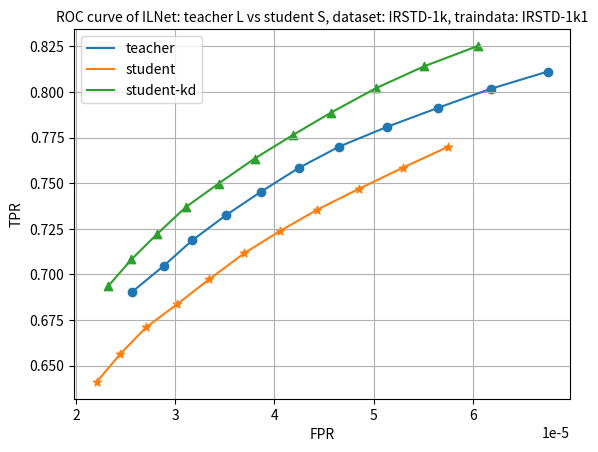

This chart was generated by the following Python code:
import matplotlib.pyplot as plt
import numpy as np

# result of teacher experiment
TPR_L = np.array([0.81115684, 0.80178738, 0.79135838, 0.78087658, 0.77003325, 0.75848382
, 0.74531929, 0.73243563, 0.71868506, 0.70462338, 0.69047273])
FPR_L = np.array([6.75362225e-05, 6.18346357e-05, 5.65192853e-05, 5.13510735e-05
, 4.65231166e-05, 4.24952212e-05, 3.86420521e-05, 3.51107460e-05
, 3.17173819e-05, 2.88298038e-05, 2.56663421e-05])
# result of student experiment
TPR_S2 = np.array([0.77000457, 0.75849527, 0.74701249, 0.73558202, 0.72390789, 0.71156923
, 0.69740233, 0.68381788, 0.67098209, 0.65639416, 0.6410997 ])

FPR_S2 = np.array([5.75216601e-05, 5.29419984e-05, 4.85554554e-05, 4.43436375e-05
, 4.06008215e-05, 3.69407705e-05, 3.34370532e-05, 3.02184152e-05
, 2.70641500e-05, 2.44616510e-05, 2.20890548e-05])

# result of student-kd experiment
# TPR_S3 = np.array([0.77772928, 0.76802378, 0.75788183, 0.74710613, 0.73598786, 0.72441239
# , 0.71269145, 0.70046342, 0.68803641, 0.67490285, 0.66214335])

# FPR_S3 = np.array([6.30577193e-05, 5.85608220e-05, 5.37052765e-05, 4.94750672e-05
# , 4.55483286e-05, 4.20170227e-05, 3.80351075e-05, 3.49911960e-05
# , 3.20484410e-05, 2.91976471e-05, 2.64572065e-05])

TPR_S3 = np.array([0.82522758,0.81404967,0.80206168,0.78867736,0.77633685,0.76352376
,0.74978699,0.73688148,0.72235499,0.70820258,0.69359933])

FPR_S3 = np.array([6.05103954e-05, 5.50846918e-05, 5.02291468e-05, 4.57046612e-05
, 4.18422959e-05, 3.80075191e-05, 3.43658599e-05, 3.10644567e-05
, 2.82136629e-05, 2.55835757e-05, 2.32477641e-05])

# draw scatter and line 
plt.scatter(FPR_L, TPR_L, marker='o')
plt.scatter(FPR_S2, TPR_S2, marker='*')
plt.scatter(FPR_S3, TPR_S3, marker='^')
plt.plot(FPR_L, TPR_L, label='teacher')
plt.plot(FPR_S2, TPR_S2, label='student')
plt.plot(FPR_S3, TPR_S3, label='student-kd')
plt.legend()
plt.xlabel('FPR')
plt.ylabel('TPR')
plt.title('ROC curve of ILNet: teacher L vs student S, dataset: IRSTD-1k, traindata: IRSTD-1k1', fontsize=10)
plt.grid()
plt.savefig('ROC_ILNet_IRSTD-1k.png')
plt.show()
